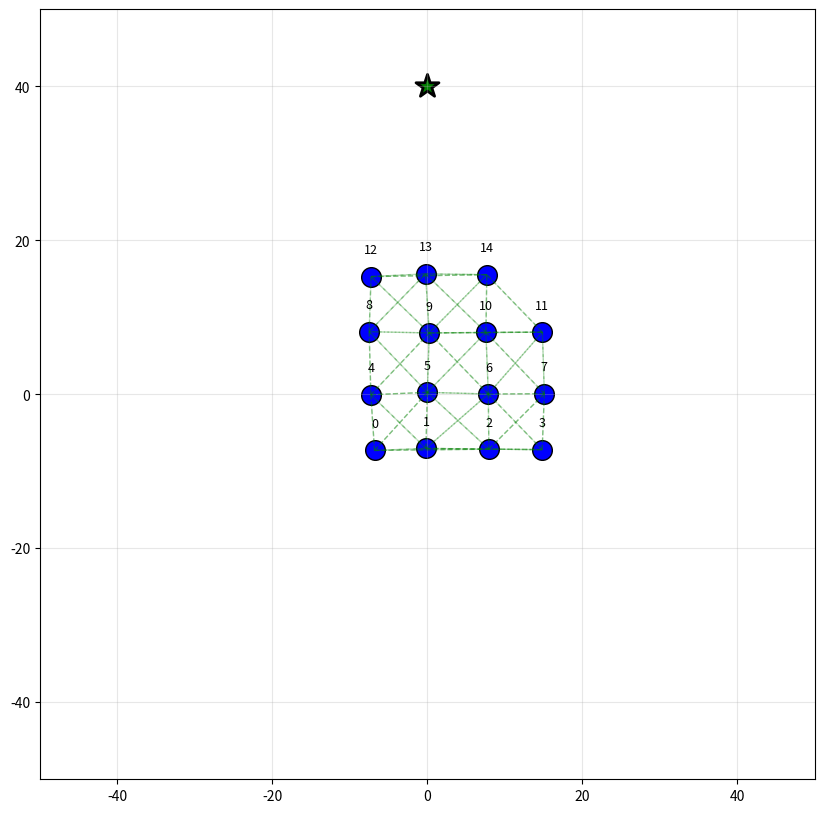

Recreate this plot in Python. (Note: this script raises an exception after producing the figure.)
#!/usr/bin/env python3
"""
EDCS - Emergent Drone Coordination System
Basit Swarm Simülasyonu (Boids + Adaptive Potential Field + Self-Healing)

Gereksinimler:
    pip install numpy matplotlib

Kullanım:
    python src/edcs_swarm_sim.py --drones 15 --formation grid --steps 300
"""

import numpy as np
import matplotlib.pyplot as plt
import argparse
from dataclasses import dataclass
from typing import List, Tuple


@dataclass
class Drone:
    position: np.ndarray
    velocity: np.ndarray
    id: int
    active: bool = True


class EDCSSwarm:
    def __init__(self, n_drones: int = 15, formation: str = "grid", 
                 world_size: float = 100.0, neighbor_radius: float = 15.0):
        self.n_drones = n_drones
        self.world_size = world_size
        self.neighbor_radius = neighbor_radius
        self.formation = formation
        self.drones: List[Drone] = []
        self.history: List[List[np.ndarray]] = []
        
        self._init_swarm()
    
    def _init_swarm(self):
        """ İlk formasyonu oluştur """
        if self.formation == "grid":
            side = int(np.ceil(np.sqrt(self.n_drones)))
            positions = []
            for i in range(self.n_drones):
                x = (i % side) * 8 - (side * 4) / 2
                y = (i // side) * 8 - (side * 4) / 2
                positions.append(np.array([x, y]))
        elif self.formation == "circle":
            angles = np.linspace(0, 2 * np.pi, self.n_drones, endpoint=False)
            radius = 20
            positions = [np.array([radius * np.cos(a), radius * np.sin(a)]) 
                        for a in angles]
        else:  # random
            positions = [np.random.uniform(-30, 30, 2) for _ in range(self.n_drones)]
        
        for i, pos in enumerate(positions):
            vel = np.random.uniform(-1, 1, 2)
            self.drones.append(Drone(position=pos, velocity=vel, id=i))
    
    def get_neighbors(self, drone: Drone) -> List[Drone]:
        """Komşuları bul (RSSI simülasyonu)"""
        neighbors = []
        for other in self.drones:
            if other.id != drone.id and other.active:
                dist = np.linalg.norm(drone.position - other.position)
                if dist < self.neighbor_radius:
                    neighbors.append(other)
        return neighbors
    
    def separation(self, drone: Drone, neighbors: List[Drone]) -> np.ndarray:
        """Ayrılma kuvveti"""
        if not neighbors:
            return np.zeros(2)
        force = np.zeros(2)
        for n in neighbors:
            diff = drone.position - n.position
            dist = np.linalg.norm(diff)
            if dist > 0:
                force += diff / (dist ** 2)
        return force
    
    def alignment(self, drone: Drone, neighbors: List[Drone]) -> np.ndarray:
        """Hizalama kuvveti"""
        if not neighbors:
            return np.zeros(2)
        avg_vel = np.mean([n.velocity for n in neighbors], axis=0)
        return avg_vel - drone.velocity
    
    def cohesion(self, drone: Drone, neighbors: List[Drone]) -> np.ndarray:
        """Birleşme kuvveti"""
        if not neighbors:
            return np.zeros(2)
        center = np.mean([n.position for n in neighbors], axis=0)
        return center - drone.position
    
    def adaptive_potential_field(self, drone: Drone, neighbors: List[Drone], 
                                  goal: np.ndarray = None) -> np.ndarray:
        """Adaptive Potential Field kuvveti"""
        force = np.zeros(2)
        
        # Çekim (hedefe doğru)
        if goal is not None:
            to_goal = goal - drone.position
            dist = np.linalg.norm(to_goal)
            if dist > 0:
                force += 0.8 * to_goal / dist
        
        # İtme (komşulardan)
        for n in neighbors:
            diff = drone.position - n.position
            dist = np.linalg.norm(diff)
            if 0 < dist < self.neighbor_radius:
                force += 1.5 * diff / (dist ** 2)
        
        return force
    
    def self_healing(self, drone: Drone):
        """Self-Healing: En yakın komşuya yönelme"""
        if not drone.active:
            return np.zeros(2)
        
        # Aktif komşuları bul
        active_neighbors = [d for d in self.drones 
                           if d.id != drone.id and d.active]
        
        if not active_neighbors:
            return np.zeros(2)
        
        # En yakın komşuyu bul
        distances = [np.linalg.norm(drone.position - n.position) 
                    for n in active_neighbors]
        closest_idx = np.argmin(distances)
        closest = active_neighbors[closest_idx]
        
        # Boşluğa doğru hafifçe çekil
        return 0.3 * (closest.position - drone.position)
    
    def update(self, dt: float = 0.5, goal: np.ndarray = None):
        """Bir adım simülasyon"""
        new_velocities = []
        
        for drone in self.drones:
            if not drone.active:
                new_velocities.append(np.zeros(2))
                continue
            
            neighbors = self.get_neighbors(drone)
            
            # Boids kuvvetleri
            sep = self.separation(drone, neighbors)
            ali = self.alignment(drone, neighbors)
            coh = self.cohesion(drone, neighbors)
            
            # Potential Field
            pot = self.adaptive_potential_field(drone, neighbors, goal)
            
            # Self-Healing
            heal = self.self_healing(drone)
            
            # Toplam kuvvet
            total_force = (1.0 * sep + 
                          0.8 * ali + 
                          0.6 * coh + 
                          1.2 * pot + 
                          0.4 * heal)
            
            # Hız güncelle
            new_vel = drone.velocity + total_force * dt
            new_vel = np.clip(new_vel, -3, 3)  # Maksimum hız sınırı
            new_velocities.append(new_vel)
        
        # Pozisyon ve hız güncelle
        for i, drone in enumerate(self.drones):
            if drone.active:
                drone.velocity = new_velocities[i]
                drone.position += drone.velocity * dt
                
                # Dünya sınırları
                drone.position = np.clip(drone.position, 
                                        -self.world_size/2, 
                                        self.world_size/2)
        
        # Simülasyon geçmişini kaydet
        self.history.append([d.position.copy() for d in self.drones])
    
    def simulate_drone_loss(self, drone_id: int):
        """Drone kaybı simülasyonu (Self-Healing testi)"""
        for drone in self.drones:
            if drone.id == drone_id:
                drone.active = False
                print(f"⚠️  Drone {drone_id} devre dışı bırakıldı (Self-Healing testi)")
                break
    
    def plot(self, step: int, goal: np.ndarray = None):
        """Görselleştirme"""
        plt.figure(figsize=(10, 10))
        
        # Drone pozisyonları
        for drone in self.drones:
            if drone.active:
                plt.scatter(drone.position[0], drone.position[1], 
                           c='blue', s=200, marker='o', edgecolors='black')
                plt.text(drone.position[0], drone.position[1] + 3, 
                        str(drone.id), ha='center', fontsize=9)
            else:
                plt.scatter(drone.position[0], drone.position[1], 
                           c='red', s=200, marker='x', linewidths=3)
        
        # Komşu bağlantıları çiz
        for drone in self.drones:
            if not drone.active:
                continue
            neighbors = self.get_neighbors(drone)
            for n in neighbors:
                plt.plot([drone.position[0], n.position[0]],
                        [drone.position[1], n.position[1]],
                        'g--', alpha=0.3, linewidth=1)
        
        # Hedef
        if goal is not None:
            plt.scatter(goal[0], goal[1], c='green', s=300, 
                       marker='*', edgecolors='black', linewidths=2, 
                       label='Hedef')
        
        plt.xlim(-self.world_size/2, self.world_size/2)
        plt.ylim(-self.world_size/2, self.world_size/2)
        plt.grid(True, alpha=0.3)
        plt.title(f"EDCS Swarm Simülasyonu - Adım {step}\n"
                 f"Aktif Drone: {sum(d.active for d in swarm.drones)}/{self.n_drones}")
        plt.legend()
        plt.tight_layout()
        plt.savefig(f"edcs_step_{step:04d}.png", dpi=150, bbox_inches='tight')
        plt.close()


def main():
    parser = argparse.ArgumentParser(description="EDCS Swarm Simülasyonu")
    parser.add_argument("--drones", type=int, default=15, help="Drone sayısı")
    parser.add_argument("--formation", type=str, default="grid", 
                       choices=["grid", "circle", "random"])
    parser.add_argument("--steps", type=int, default=200, help="Simülasyon adımı")
    parser.add_argument("--loss", type=int, default=None, 
                       help="Hangi drone devre dışı bırakılsın (Self-Healing testi)")
    parser.add_argument("--loss_step", type=int, default=50, 
                       help="Drone kaybı hangi adımda olsun")
    parser.add_argument("--plot_every", type=int, default=20, 
                       help="Kaç adımda bir görsel kaydet")
    args = parser.parse_args()
    
    print("=" * 60)
    print("EDCS - Emergent Drone Coordination System")
    print("Basit Swarm Simülasyonu")
    print("=" * 60)
    
    swarm = EDCSSwarm(n_drones=args.drones, formation=args.formation)
    
    # Hedef (formasyonun biraz üstü)
    goal = np.array([0, 40])
    
    print(f"\nDrone sayısı: {args.drones}")
    print(f"Formasyon: {args.formation}")
    print(f"Toplam adım: {args.steps}")
    if args.loss is not None:
        print(f"Drone {args.loss} adım {args.loss_step}'te devre dışı bırakılacak")
    print("\nSimülasyon başlıyor...\n")
    
    for step in range(args.steps):
        # Self-Healing testi
        if args.loss is not None and step == args.loss_step:
            swarm.simulate_drone_loss(args.loss)
        
        swarm.update(goal=goal)
        
        if step % args.plot_every == 0:
            swarm.plot(step, goal=goal)
            print(f"Adım {step:4d} | Aktif Drone: {sum(d.active for d in swarm.drones)}/{args.drones}")
    
    print("\n" + "=" * 60)
    print("Simülasyon tamamlandı!")
    print(f"Sonuç görselleri: edcs_step_*.png")
    print("=" * 60)


if __name__ == "__main__":
    main()
